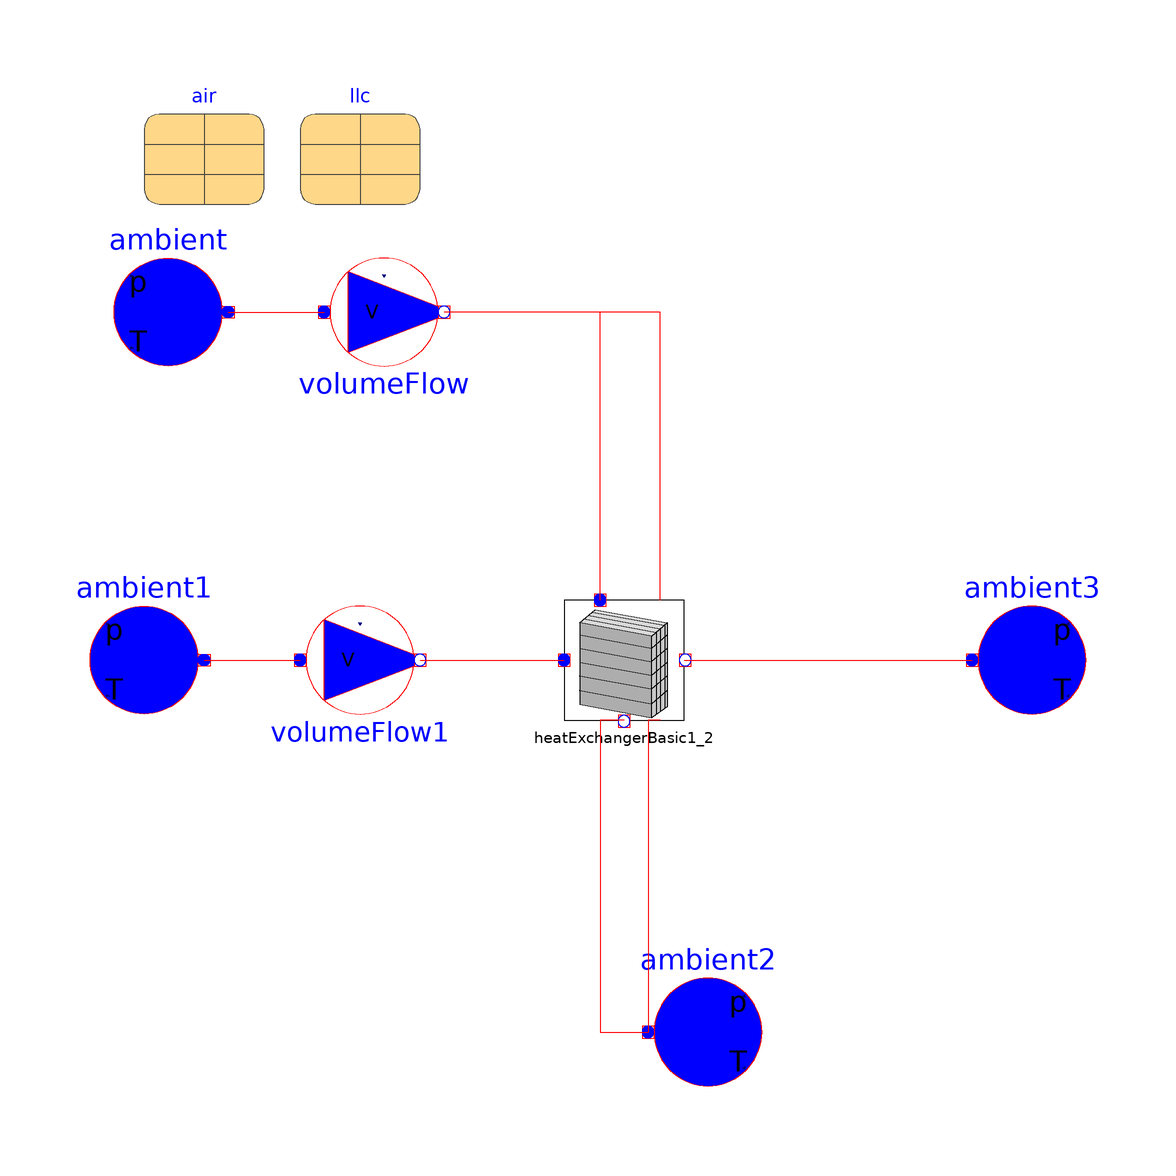

The component connection diagram of the Modelica model below, drawn from its own Placement and Line annotations.

model RadTest1_2
      parameter DieselEngineLibrary.Media.LLC llc(cp = 3320) annotation(
        Placement(visible = true, transformation(origin = {-46, 86}, extent = {{-10, -10}, {10, 10}}, rotation = 0)));
      parameter DieselEngineLibrary.Media.Air_75degC air annotation(
        Placement(visible = true, transformation(origin = {-72, 86}, extent = {{-10, -10}, {10, 10}}, rotation = 0)));
      Modelica.Thermal.FluidHeatFlow.Sources.VolumeFlow volumeFlow(T0 = 373.15, constantVolumeFlow = 0.001, m = 0.1, medium = llc, flowPort_a(m_flow(start = 0.001 * llc.rho, fixed = false)), flowPort_b(m_flow(start = -0.001 * llc.rho, fixed = false))) annotation(
        Placement(visible = true, transformation(origin = {-42, 58}, extent = {{-10, -10}, {10, 10}}, rotation = 0)));
      //  Modelica.Thermal.FluidHeatFlow.Sources.VolumeFlow volumeFlow(T0 = 373.15, constantVolumeFlow = 0.001, m = 0.1, medium = llc) annotation(
      //    Placement(visible = true, transformation(origin = {-42, 58}, extent = {{-10, -10}, {10, 10}}, rotation = 0)));
      Modelica.Thermal.FluidHeatFlow.Sources.Ambient ambient(constantAmbientPressure = 100000, constantAmbientTemperature = 373.15, medium = llc) annotation(
        Placement(visible = true, transformation(origin = {-78, 58}, extent = {{10, -10}, {-10, 10}}, rotation = 0)));
      Modelica.Thermal.FluidHeatFlow.Sources.Ambient ambient1(constantAmbientPressure = 100000, constantAmbientTemperature = 293.15, medium = air) annotation(
        Placement(visible = true, transformation(origin = {-82, 0}, extent = {{10, -10}, {-10, 10}}, rotation = 0)));
      Modelica.Thermal.FluidHeatFlow.Sources.VolumeFlow volumeFlow1(T0 = 293.15, constantVolumeFlow = 0.001, m = 0.1, medium = air) annotation(
        Placement(visible = true, transformation(origin = {-46, 0}, extent = {{-10, -10}, {10, 10}}, rotation = 0)));
      Modelica.Thermal.FluidHeatFlow.Sources.Ambient ambient3(constantAmbientPressure = 100000, constantAmbientTemperature = 293.15, medium = air) annotation(
        Placement(visible = true, transformation(origin = {66, 0}, extent = {{-10, -10}, {10, 10}}, rotation = 0)));
      Modelica.Thermal.FluidHeatFlow.Sources.Ambient ambient2(constantAmbientPressure = 100000, constantAmbientTemperature = 373.15, medium = llc) annotation(
        Placement(visible = true, transformation(origin = {12, -62}, extent = {{-10, -10}, {10, 10}}, rotation = 0)));
      HeatExchangerBasic1_2 heatExchangerBasic1_2 annotation(
        Placement(visible = true, transformation(origin = {-2, 0}, extent = {{-10, -10}, {10, 10}}, rotation = 0)));
    equation
      connect(ambient.flowPort, volumeFlow.flowPort_a) annotation(
        Line(points = {{-68, 58}, {-52, 58}, {-52, 58}, {-52, 58}}, color = {255, 0, 0}));
      connect(ambient1.flowPort, volumeFlow1.flowPort_a) annotation(
        Line(points = {{-72, 0}, {-56, 0}, {-56, 0}, {-56, 0}}, color = {255, 0, 0}));
      connect(volumeFlow1.flowPort_b, heatExchangerBasic1_2.wind_in) annotation(
        Line(points = {{-36, 0}, {-12, 0}, {-12, 0}, {-12, 0}}, color = {255, 0, 0}));
      connect(heatExchangerBasic1_2.wind_out, ambient3.flowPort) annotation(
        Line(points = {{8, 0}, {56, 0}, {56, 0}, {56, 0}}, color = {255, 0, 0}));
      connect(heatExchangerBasic1_2.water_out, ambient2.flowPort) annotation(
        Line(points = {{-2, -10}, {-6, -10}, {-6, -62}, {2, -62}, {2, -62}}, color = {255, 0, 0}));
      connect(heatExchangerBasic1_2.flowPort_b, ambient2.flowPort) annotation(
        Line(points = {{4, -10}, {2, -10}, {2, -62}, {2, -62}}, color = {255, 0, 0}));
      connect(heatExchangerBasic1_2.flowPort_a, volumeFlow.flowPort_b) annotation(
        Line(points = {{-6, 10}, {-6, 10}, {-6, 58}, {-32, 58}, {-32, 58}}, color = {255, 0, 0}));
      connect(heatExchangerBasic1_2.flowPort_a1, volumeFlow.flowPort_b) annotation(
        Line(points = {{4, 10}, {4, 10}, {4, 58}, {-32, 58}, {-32, 58}}, color = {255, 0, 0}));
      annotation(
        experiment(StartTime = 0, StopTime = 100, Tolerance = 1e-06, Interval = 0.2),
        __OpenModelica_commandLineOptions = "--matchingAlgorithm=PFPlusExt --indexReductionMethod=dynamicStateSelection -d=initialization,NLSanalyticJacobian,nonewInst -d=bltdump -d=bltdump ",
        __OpenModelica_simulationFlags(lv = "LOG_STATS", s = "dassl"));
    end RadTest1_2;